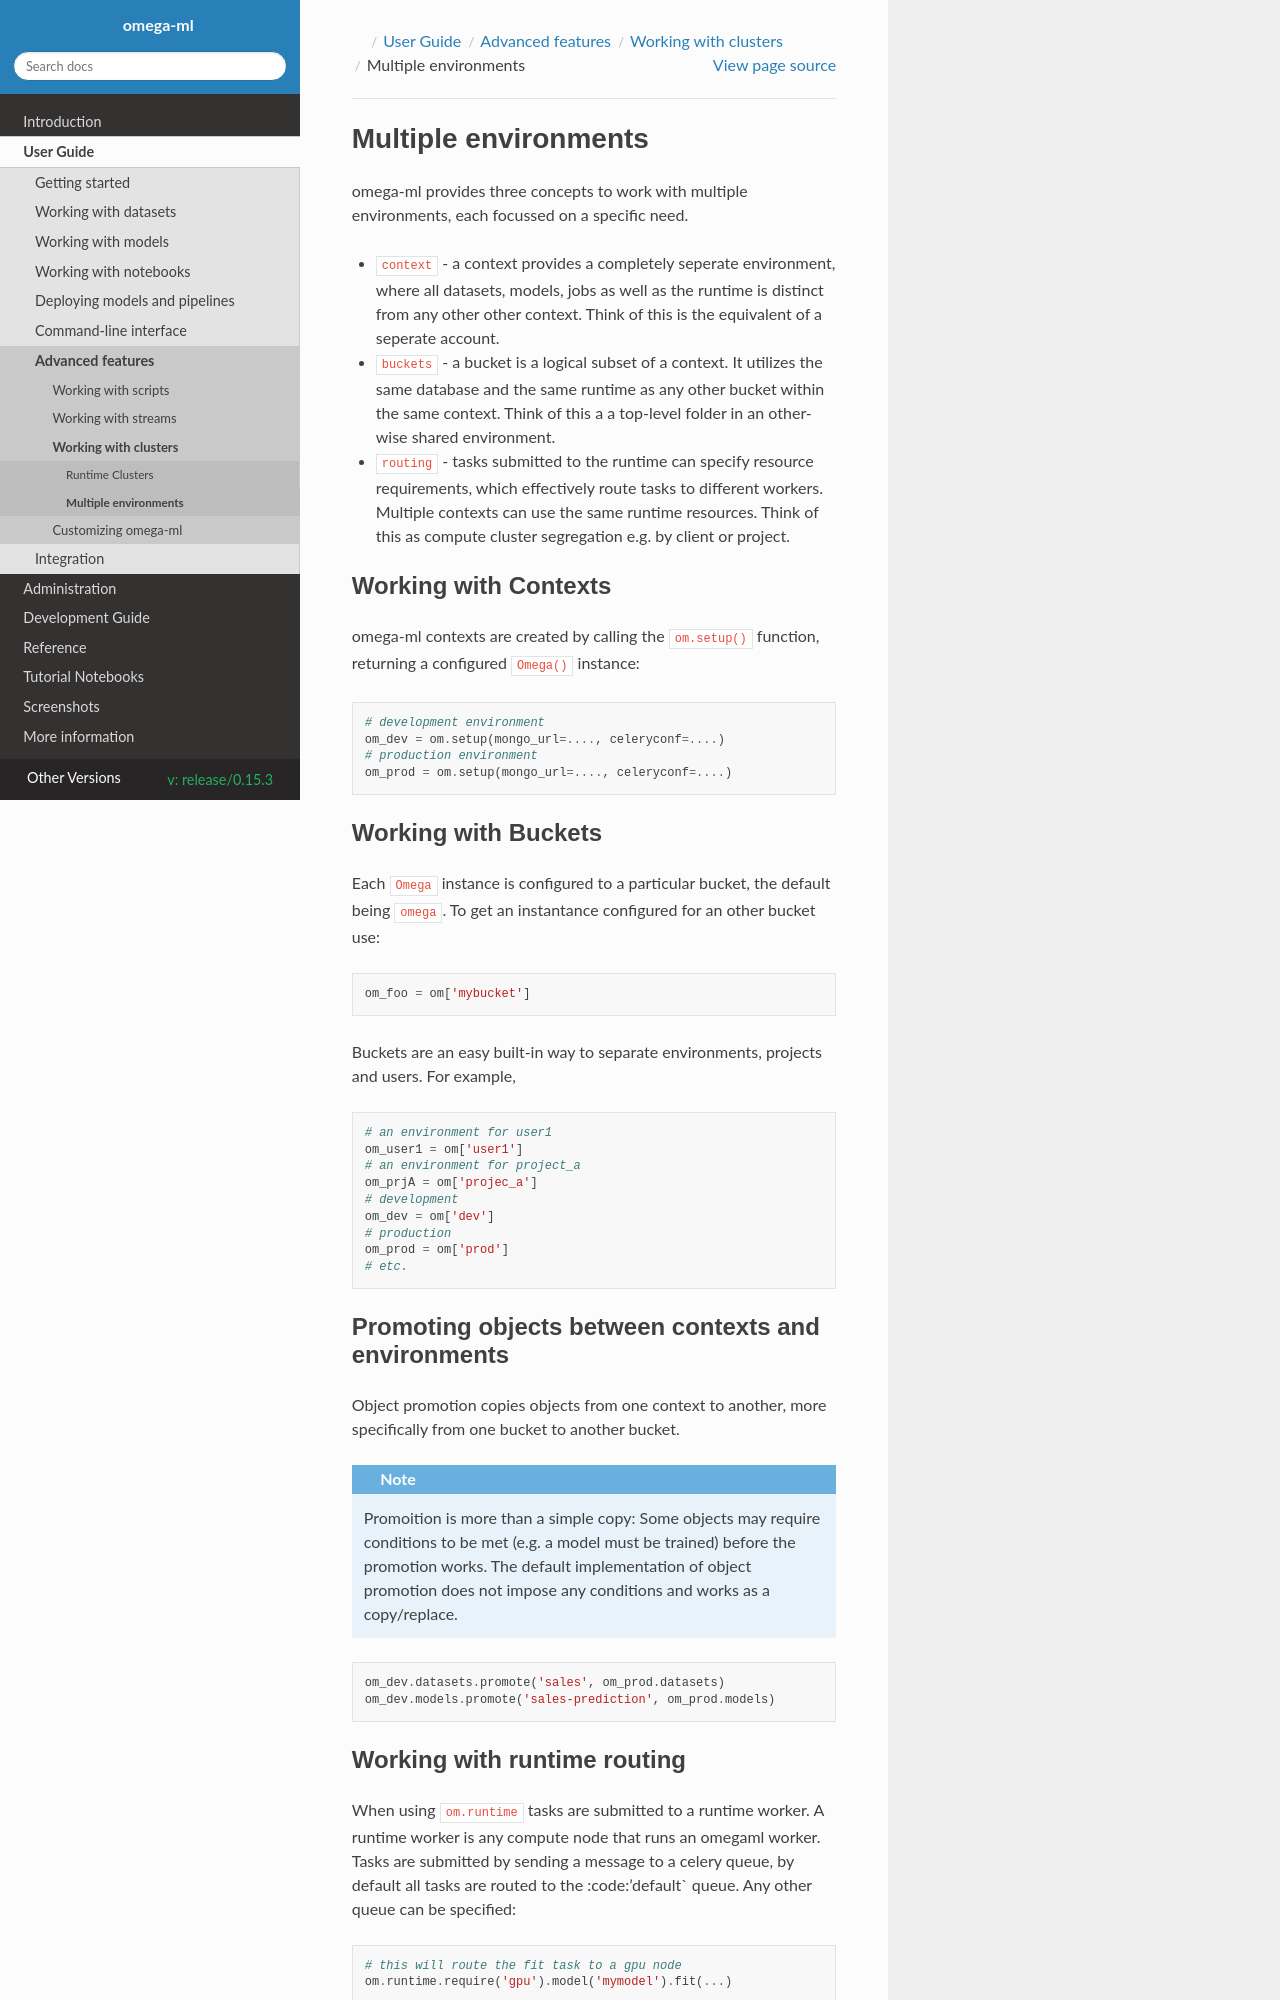

repository: omegaml/omegaml · page: docs/build/html/release/0.15.3/guide/advanced/integration/buckets.html · generator: sphinx

Multiple environments
=====================

omega-ml provides three concepts to work with multiple environments, each focussed on a specific need.

* :code:`context` - a context provides a completely seperate environment, where all datasets, models,
  jobs as well as the runtime is distinct from any other other context. Think of this is the equivalent
  of a seperate account.

* :code:`buckets` - a bucket is a logical subset of a context. It utilizes the same database and the
  same runtime as any other bucket within the same context. Think of this a a top-level folder in
  an other-wise shared environment.

* :code:`routing` - tasks submitted to the runtime can specify resource requirements, which
  effectively route tasks to different workers. Multiple contexts can use the same runtime resources.
  Think of this as compute cluster segregation e.g. by client or project.

Working with Contexts
---------------------

omega-ml contexts are created by calling the :code:`om.setup()` function, returning a configured
:code:`Omega()` instance:

.. code::

    # development environment
    om_dev = om.setup(mongo_url=...., celeryconf=....)
    # production environment
    om_prod = om.setup(mongo_url=...., celeryconf=....)


Working with Buckets
--------------------

Each :code:`Omega` instance is configured to a particular bucket, the default being :code:`omega`. To
get an instantance configured for an other bucket use:

.. code:: python

    om_foo = om['mybucket']

Buckets are an easy built-in way to separate environments, projects and users. For example,

.. code:: python

    # an environment for user1
    om_user1 = om['user1']
    # an environment for project_a
    om_prjA = om['projec_a']
    # development
    om_dev = om['dev']
    # production
    om_prod = om['prod']
    # etc.


Promoting objects between contexts and environments
---------------------------------------------------

Object promotion copies objects from one context to another, more specifically from one bucket to another bucket.


.. note::

    Promoition is more than a simple copy: Some objects may require conditions to be met
    (e.g. a model must be trained) before the promotion works. The default implementation
    of object promotion does not impose any conditions and works as a copy/replace.


.. code:: python

    om_dev.datasets.promote('sales', om_prod.datasets)
    om_dev.models.promote('sales-prediction', om_prod.models)
